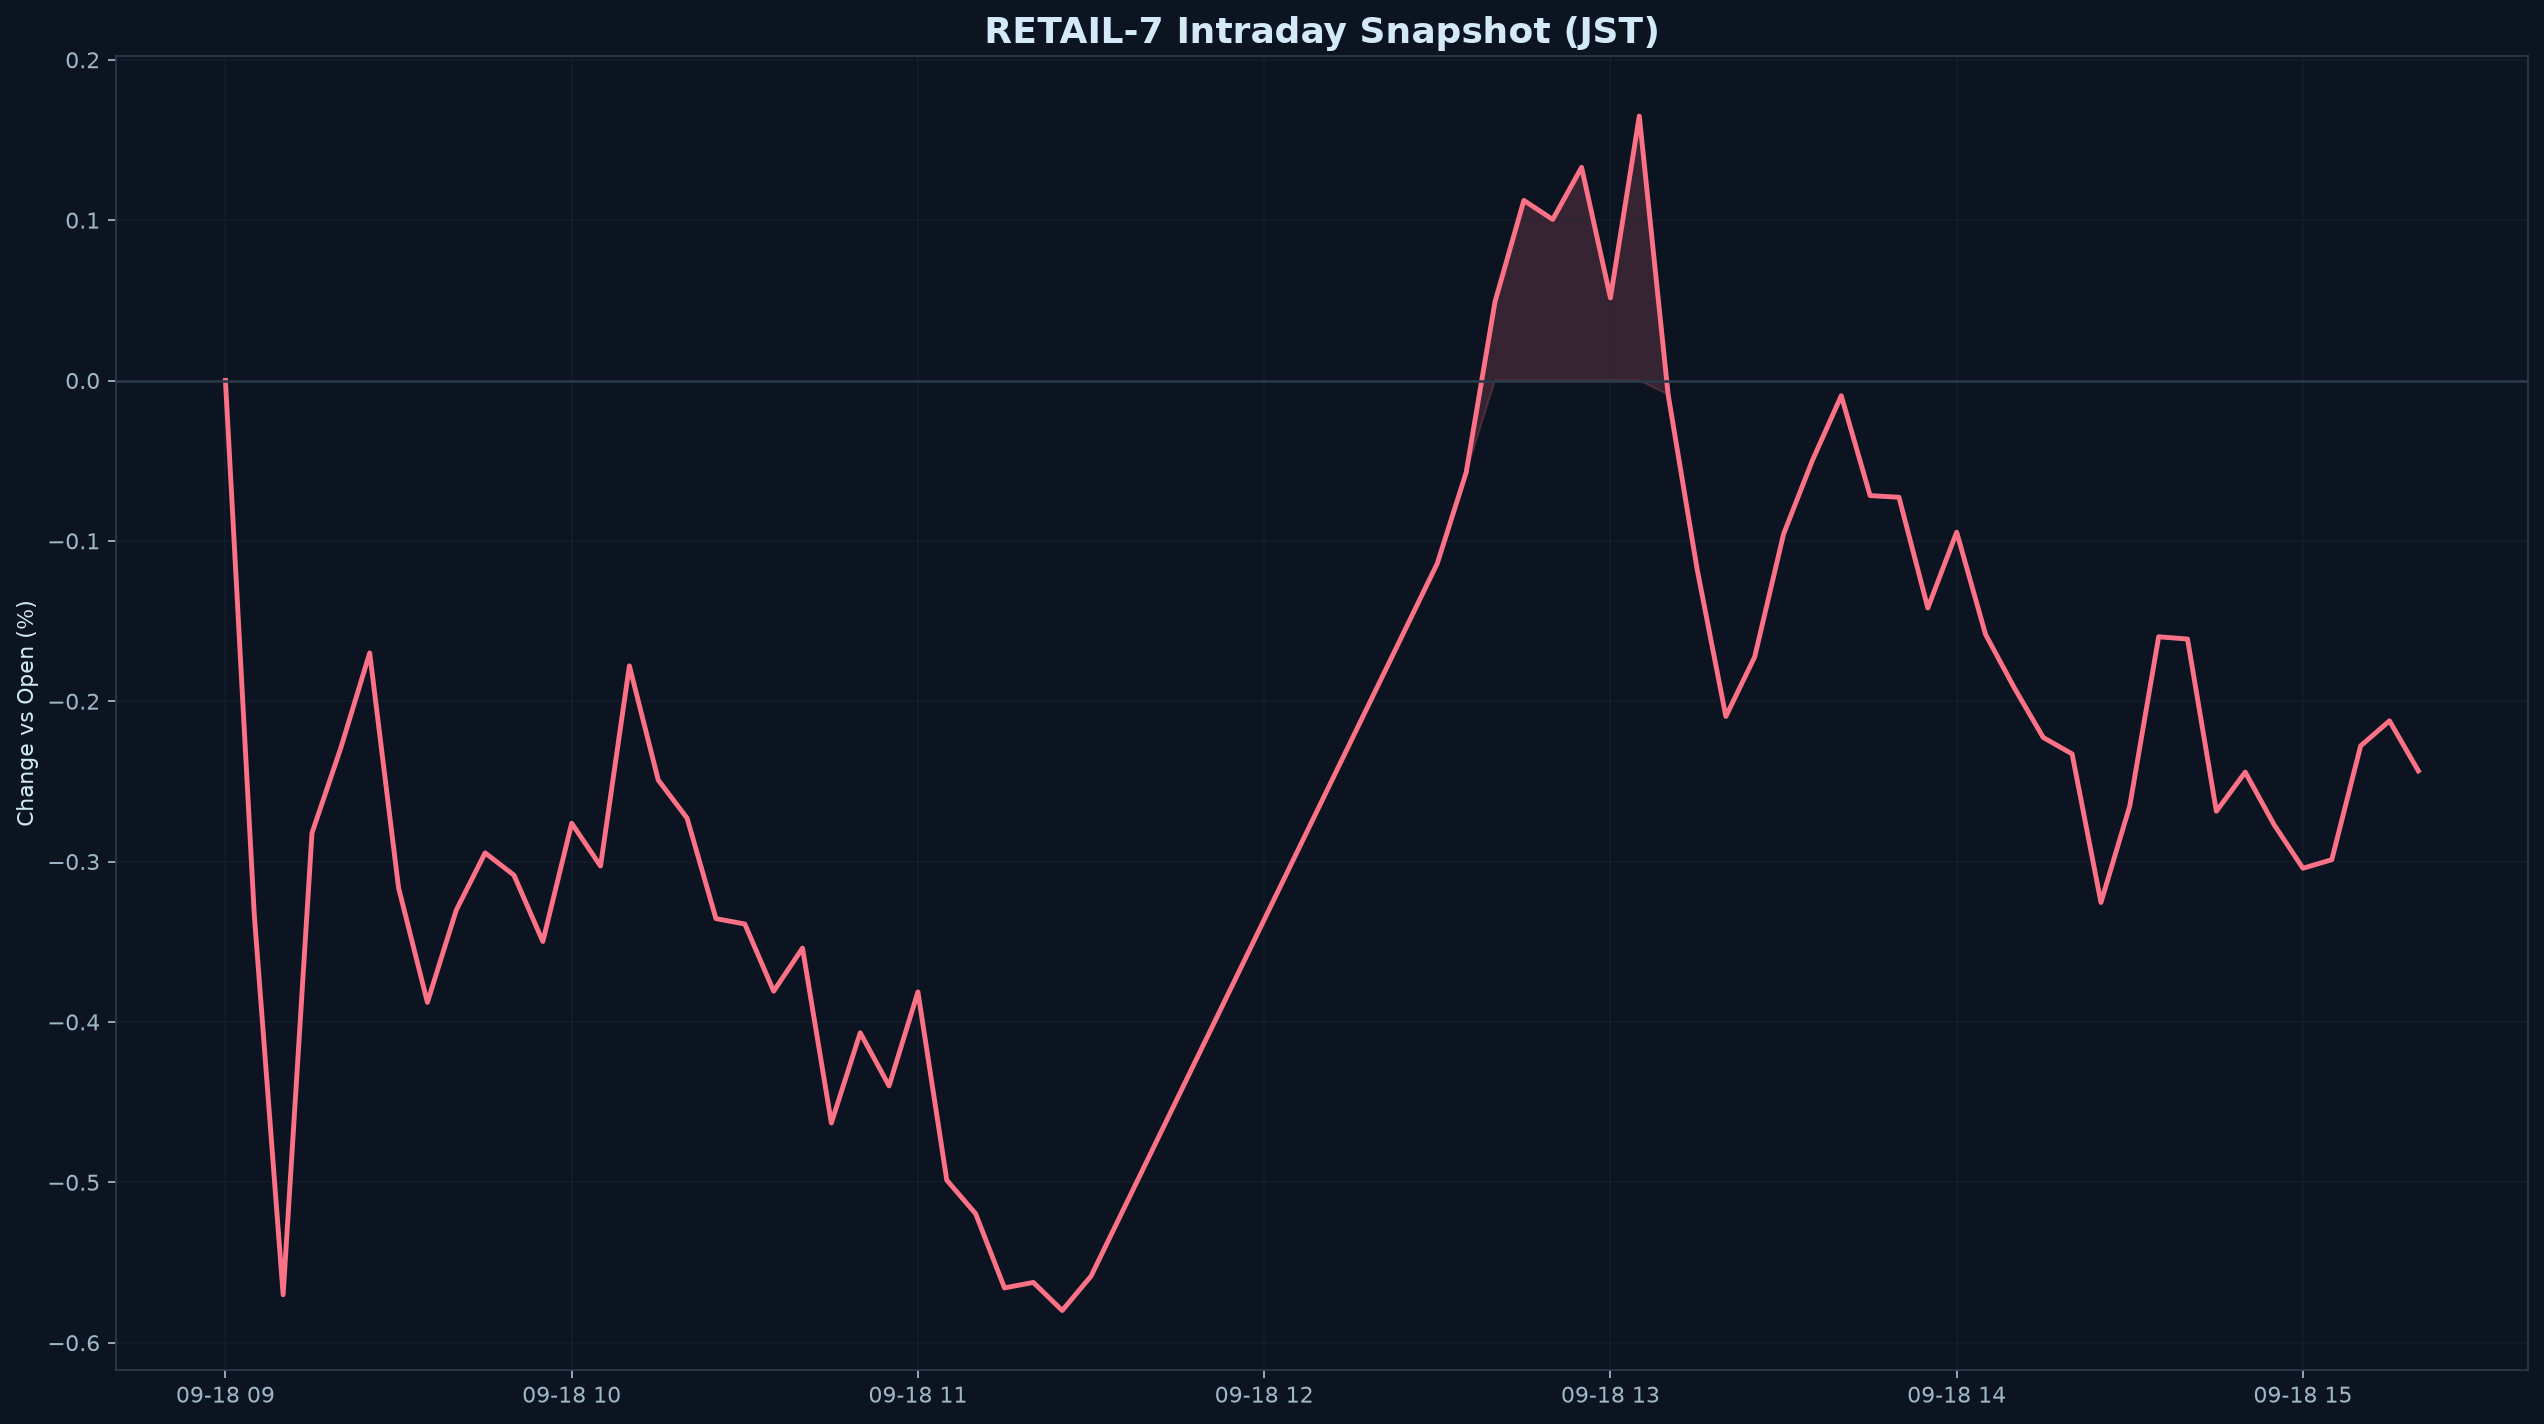

The data file committed next to this chart (first rows):
datetime_jst, pct
2026-09-18 09:00:00+09:00, 0.000000
2026-09-18 09:05:00+09:00, -0.3332
2026-09-18 09:10:00+09:00, -0.5701
2026-09-18 09:15:00+09:00, -0.2822
2026-09-18 09:20:00+09:00, -0.2291
2026-09-18 09:25:00+09:00, -0.1699
2026-09-18 09:30:00+09:00, -0.3163
2026-09-18 09:35:00+09:00, -0.3878
2026-09-18 09:40:00+09:00, -0.3303
2026-09-18 09:45:00+09:00, -0.2946
2026-09-18 09:50:00+09:00, -0.3085
2026-09-18 09:55:00+09:00, -0.3499
2026-09-18 10:00:00+09:00, -0.2761
2026-09-18 10:05:00+09:00, -0.3028
2026-09-18 10:10:00+09:00, -0.1779
2026-09-18 10:15:00+09:00, -0.2491
2026-09-18 10:20:00+09:00, -0.2729
2026-09-18 10:25:00+09:00, -0.3356
2026-09-18 10:30:00+09:00, -0.339
2026-09-18 10:35:00+09:00, -0.3808
2026-09-18 10:40:00+09:00, -0.3539
2026-09-18 10:45:00+09:00, -0.463
2026-09-18 10:50:00+09:00, -0.4068
2026-09-18 10:55:00+09:00, -0.4399
2026-09-18 11:00:00+09:00, -0.3813
2026-09-18 11:05:00+09:00, -0.4987
2026-09-18 11:10:00+09:00, -0.5196
2026-09-18 11:15:00+09:00, -0.5659
2026-09-18 11:20:00+09:00, -0.5625
2026-09-18 11:25:00+09:00, -0.58
2026-09-18 11:30:00+09:00, -0.5585
2026-09-18 12:30:00+09:00, -0.114
2026-09-18 12:35:00+09:00, -0.05736
2026-09-18 12:40:00+09:00, 0.04913
2026-09-18 12:45:00+09:00, 0.1123
2026-09-18 12:50:00+09:00, 0.1004
2026-09-18 12:55:00+09:00, 0.1329
2026-09-18 13:00:00+09:00, 0.05151
2026-09-18 13:05:00+09:00, 0.1649
2026-09-18 13:10:00+09:00, -0.008773
2026-09-18 13:15:00+09:00, -0.1172
2026-09-18 13:20:00+09:00, -0.2095
2026-09-18 13:25:00+09:00, -0.1723
2026-09-18 13:30:00+09:00, -0.09578
2026-09-18 13:35:00+09:00, -0.04981
2026-09-18 13:40:00+09:00, -0.009472
2026-09-18 13:45:00+09:00, -0.07179
2026-09-18 13:50:00+09:00, -0.0728
2026-09-18 13:55:00+09:00, -0.1419
2026-09-18 14:00:00+09:00, -0.09459
2026-09-18 14:05:00+09:00, -0.1583
2026-09-18 14:10:00+09:00, -0.1917
2026-09-18 14:15:00+09:00, -0.2226
2026-09-18 14:20:00+09:00, -0.2329
2026-09-18 14:25:00+09:00, -0.3255
2026-09-18 14:30:00+09:00, -0.2652
2026-09-18 14:35:00+09:00, -0.1598
2026-09-18 14:40:00+09:00, -0.1612
2026-09-18 14:45:00+09:00, -0.2686
2026-09-18 14:50:00+09:00, -0.2442
... 6 more rows
